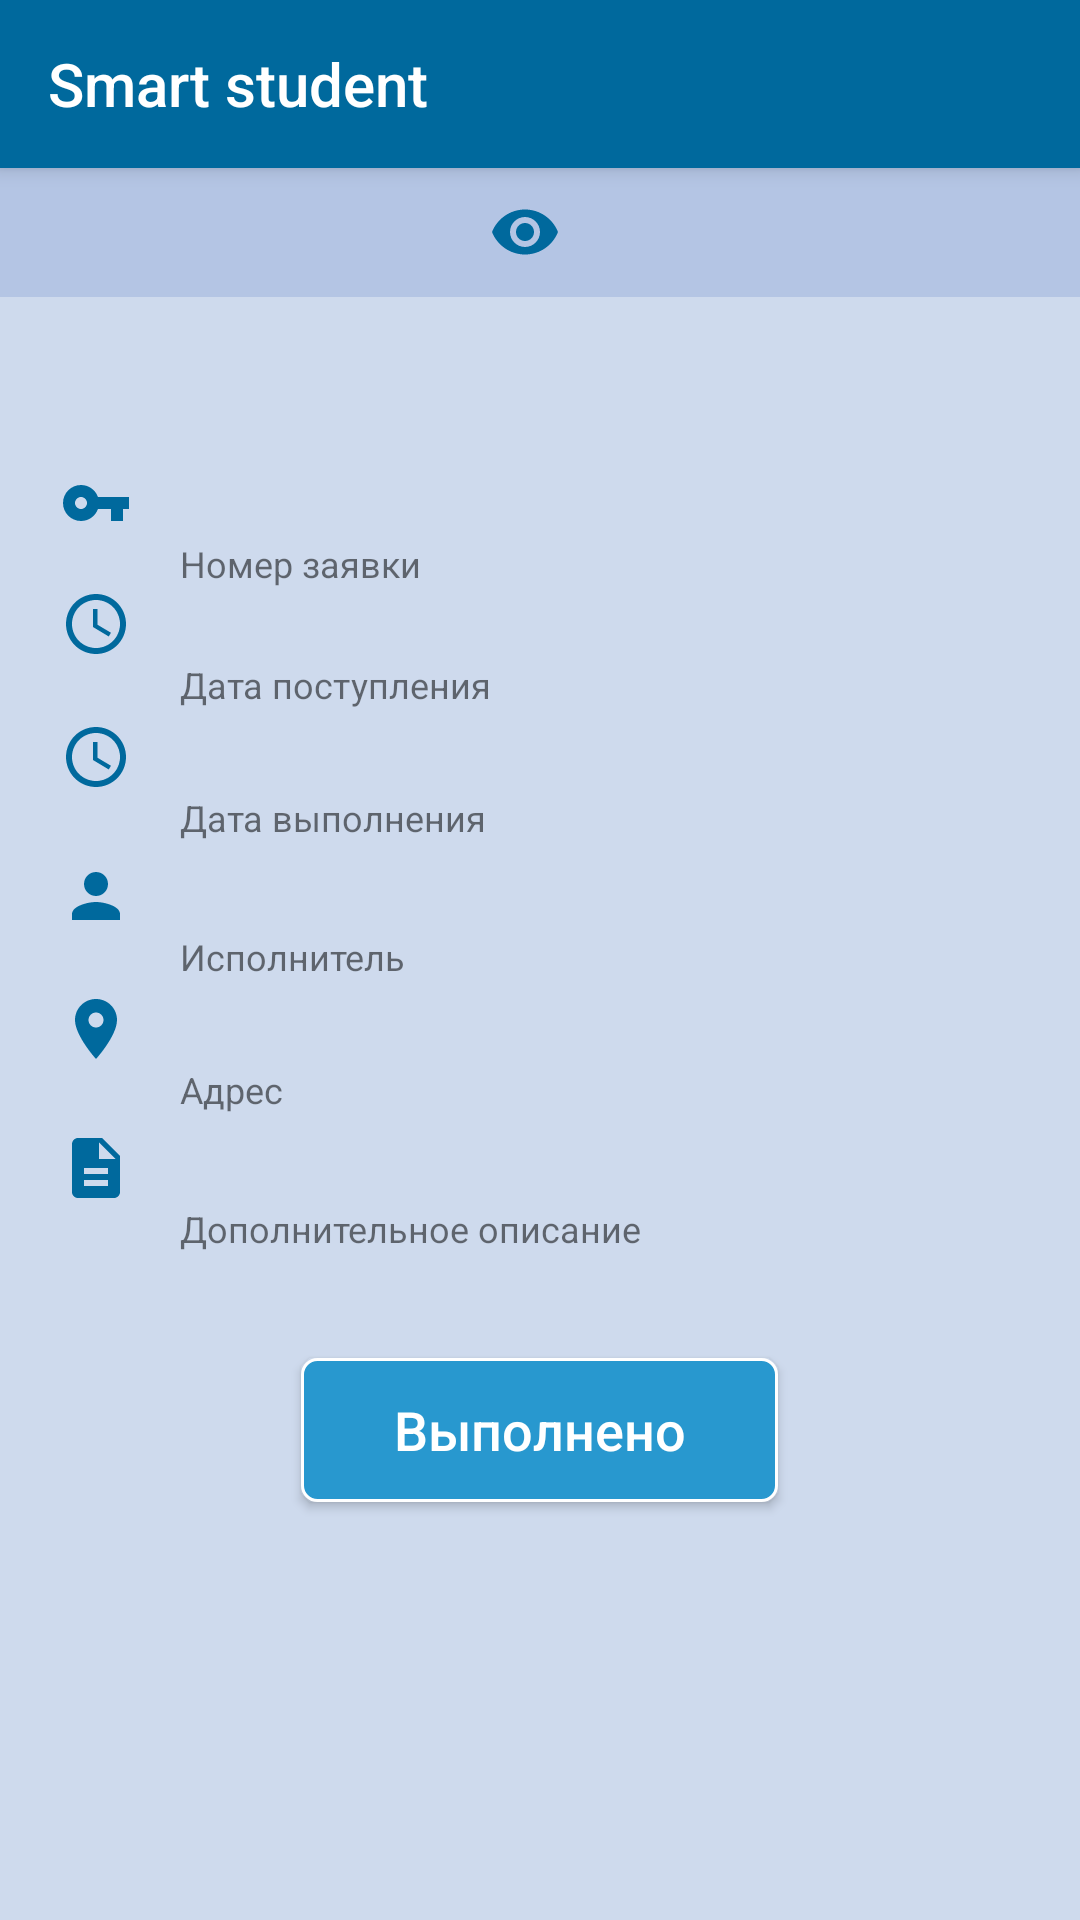

Layout XML and referenced resources for this Android screen:
<!-- AndroidManifest.xml: application theme AppTheme -->
<!-- res/layout/activity_detatil_msg_employee.xml -->
<?xml version="1.0" encoding="utf-8"?>
<LinearLayout xmlns:android="http://schemas.android.com/apk/res/android"
    xmlns:tools="http://schemas.android.com/tools"
    android:layout_width="match_parent"
    android:layout_height="match_parent"
    android:orientation="vertical"
    tools:context="activestudent.com.client.alex.presentation.views.employee.DetailMsgEmployeeActivity">

    <include layout="@layout/my_toolbar" />
    <include layout="@layout/layout_detail_message" />

    <Button
        android:id="@+id/btnTaskComplete"
        style="@style/ButtonStyle"
        android:layout_width="159dp"
        android:layout_height="wrap_content"
        android:text="Выполнено"
        android:layout_marginTop="15dp"
        android:layout_gravity="center"/>
</LinearLayout>
<!-- res/layout/my_toolbar.xml (included above) -->
<?xml version="1.0" encoding="utf-8"?>
<android.support.v7.widget.Toolbar android:id="@+id/my_toolbar"
    android:layout_width="match_parent"
    android:layout_height="?attr/actionBarSize"
    android:background="@color/colorPrimaryDark"
    android:elevation="4dp"
    app:title="@string/title"
    app:titleTextColor="@color/white"
    android:theme="@style/AppTheme"
    app:popupTheme="@style/ThemeOverlay.AppCompat.Light"
    xmlns:android="http://schemas.android.com/apk/res/android"
    xmlns:app="http://schemas.android.com/apk/res-auto" />
<!-- res/layout/layout_detail_message.xml (included above) -->
<?xml version="1.0" encoding="utf-8"?>
<LinearLayout xmlns:android="http://schemas.android.com/apk/res/android"
    xmlns:app="http://schemas.android.com/apk/res-auto"
    android:layout_width="match_parent"
    android:layout_height="wrap_content"
    android:orientation="vertical">

    <android.support.constraint.ConstraintLayout
        android:layout_width="match_parent"
        android:layout_height="wrap_content"

        android:background="@color/btnPressed"
        android:orientation="vertical">

        <TextView
            android:id="@+id/tvStatus"
            android:layout_width="wrap_content"
            android:layout_height="wrap_content"
            android:layout_marginBottom="8dp"
            android:layout_marginEnd="8dp"
            android:layout_marginStart="8dp"
            android:layout_marginTop="8dp"
            android:drawablePadding="10dp"
            android:drawableStart="@drawable/ic_moderation"
            android:textColor="@color/black"
            android:textSize="20sp"
            app:layout_constraintBottom_toBottomOf="parent"
            app:layout_constraintEnd_toEndOf="parent"
            app:layout_constraintStart_toStartOf="parent"
            app:layout_constraintTop_toTopOf="parent" />
    </android.support.constraint.ConstraintLayout>

    <LinearLayout
        android:layout_width="match_parent"
        android:layout_height="wrap_content"
        android:layout_margin="20dp"
        android:orientation="vertical">

        <TextView
            android:id="@+id/tvHeader"
            android:layout_width="match_parent"
            android:layout_height="wrap_content"
            android:layout_marginBottom="6dp"
            android:textColor="@color/colorPrimaryDark"
            android:textSize="23sp"
            android:textStyle="bold" />

        <TextView
            android:id="@+id/tvNumMessage"
            android:layout_width="match_parent"
            android:layout_height="wrap_content"
            android:drawableStart="@drawable/ic_nummessage"
            android:theme="@style/TextViewStyle" />

        <TextView
            android:id="@+id/hintNumMessage"
            android:layout_width="match_parent"
            android:layout_height="wrap_content"
            android:layout_marginStart="40dp"
            android:text="@string/numMessage"
            android:textSize="12sp" />

        <TextView
            android:id="@+id/tvTimeState"
            android:layout_width="match_parent"
            android:layout_height="wrap_content"
            android:drawableStart="@drawable/ic_schedule"
            android:theme="@style/TextViewStyle" />

        <TextView
            android:id="@+id/hintTimeState"
            android:layout_width="match_parent"
            android:layout_height="wrap_content"
            android:layout_marginStart="40dp"
            android:text="@string/dataState"
            android:textSize="12sp" />

        <TextView
            android:id="@+id/tvTimeImpl"
            android:layout_width="match_parent"
            android:layout_height="wrap_content"
            android:layout_marginTop="4dp"
            android:drawableStart="@drawable/ic_schedule"
            android:theme="@style/TextViewStyle" />

        <TextView
            android:id="@+id/hintTimeImpl"
            android:layout_width="match_parent"
            android:layout_height="wrap_content"
            android:layout_marginStart="40dp"
            android:text="@string/dataImpl"
            android:textSize="12sp" />

        <TextView
            android:id="@+id/tvExecutor"
            android:layout_width="match_parent"
            android:layout_height="wrap_content"
            android:layout_marginTop="6dp"
            android:drawableStart="@drawable/ic_executor"
            android:theme="@style/TextViewStyle" />

        <TextView
            android:id="@+id/hintExecutor"
            android:layout_width="match_parent"
            android:layout_height="wrap_content"
            android:layout_marginStart="40dp"
            android:text="@string/executor"
            android:textSize="12sp" />

        <TextView
            android:id="@+id/tvAddress"
            android:layout_width="match_parent"
            android:layout_height="wrap_content"
            android:layout_marginTop="4dp"
            android:drawableStart="@drawable/ic_location"
            android:theme="@style/TextViewStyle" />

        <TextView
            android:id="@+id/hintAddress"
            android:layout_width="match_parent"
            android:layout_height="wrap_content"
            android:layout_marginStart="40dp"
            android:text="@string/address"
            android:textSize="12sp" />

        <TextView
            android:id="@+id/tvDescription"
            android:layout_width="match_parent"
            android:layout_height="wrap_content"
            android:layout_marginTop="6dp"
            android:drawableStart="@drawable/ic_description"
            android:theme="@style/TextViewStyle" />

        <TextView
            android:id="@+id/hintDescription"
            android:layout_width="match_parent"
            android:layout_height="wrap_content"
            android:layout_marginStart="40dp"
            android:text="@string/desc"
            android:textSize="12sp" />
    </LinearLayout>
</LinearLayout>
<!-- resources referenced by this layout -->
<resources>
  <color name="black">#000</color>
  <color name="btnPressed">#B4C5E4</color>
  <color name="colorPrimaryDark">#00699d</color>
  <color name="white">#FFFF</color>
  <!-- drawable ic_description (drawable) -->
  <vector xmlns:android="http://schemas.android.com/apk/res/android"
          android:width="24dp"
          android:height="24dp"
          android:viewportWidth="24.0"
          android:viewportHeight="24.0">
      <path
          android:fillColor="#00699d"
          android:pathData="M14,2L6,2c-1.1,0 -1.99,0.9 -1.99,2L4,20c0,1.1 0.89,2 1.99,2L18,22c1.1,0 2,-0.9 2,-2L20,8l-6,-6zM16,18L8,18v-2h8v2zM16,14L8,14v-2h8v2zM13,9L13,3.5L18.5,9L13,9z"/>
  </vector>
  <!-- drawable ic_executor (drawable) -->
  <vector xmlns:android="http://schemas.android.com/apk/res/android"
          android:width="24dp"
          android:height="24dp"
          android:viewportWidth="24.0"
          android:viewportHeight="24.0">
      <path
          android:fillColor="#00699d"
          android:pathData="M12,12c2.21,0 4,-1.79 4,-4s-1.79,-4 -4,-4 -4,1.79 -4,4 1.79,4 4,4zM12,14c-2.67,0 -8,1.34 -8,4v2h16v-2c0,-2.66 -5.33,-4 -8,-4z"/>
  </vector>
  <!-- drawable ic_location (drawable) -->
  <vector xmlns:android="http://schemas.android.com/apk/res/android"
          android:width="24dp"
          android:height="24dp"
          android:viewportWidth="24.0"
          android:viewportHeight="24.0">
      <path
          android:fillColor="#00699d"
          android:pathData="M12,2C8.13,2 5,5.13 5,9c0,5.25 7,13 7,13s7,-7.75 7,-13c0,-3.87 -3.13,-7 -7,-7zM12,11.5c-1.38,0 -2.5,-1.12 -2.5,-2.5s1.12,-2.5 2.5,-2.5 2.5,1.12 2.5,2.5 -1.12,2.5 -2.5,2.5z"/>
  </vector>
  <!-- drawable ic_nummessage (drawable) -->
  <vector xmlns:android="http://schemas.android.com/apk/res/android"
          android:width="24dp"
          android:height="24dp"
          android:viewportWidth="24.0"
          android:viewportHeight="24.0">
      <path
          android:fillColor="#00699d"
          android:pathData="M12.65,10C11.83,7.67 9.61,6 7,6c-3.31,0 -6,2.69 -6,6s2.69,6 6,6c2.61,0 4.83,-1.67 5.65,-4H17v4h4v-4h2v-4H12.65zM7,14c-1.1,0 -2,-0.9 -2,-2s0.9,-2 2,-2 2,0.9 2,2 -0.9,2 -2,2z"/>
  </vector>
  <string name="address">Адрес</string>
  <string name="dataImpl">Дата выполнения</string>
  <string name="dataState">Дата поступления</string>
  <string name="desc">Дополнительное описание</string>
  <string name="executor">Исполнитель</string>
  <string name="numMessage">Номер заявки</string>
  <string name="title">Smart student</string>
  <style name="AppTheme" parent="Theme.AppCompat.Light.NoActionBar">
          <item name="colorPrimary">@color/colorPrimaryDark</item>
          <item name="colorAccent">@color/colorAccent</item>
          <item name="colorPrimaryDark">@color/colorPrimaryDark</item>
          <item name="android:windowBackground">@color/colorBackground</item>
      </style>
  <style name="ButtonStyle">
          <item name="android:background">@drawable/ripple</item>
          <item name="android:textAllCaps">false</item>
          <item name="android:textSize">16sp</item>
          <item name="android:textColor">@color/white</item>
      </style>
  <style name="TextViewStyle">
          <item name="android:textAllCaps">false</item>
         <item name="android:textColor">@color/black</item>
          <item name="android:textSize">16sp</item>
          <item name="android:layout_marginTop">6dp</item>
          <item name="android:drawablePadding">16dp</item>
      </style>
  <color name="colorAccent">#2898cf</color>
  <color name="colorBackground">#cedaed</color>
  <color name="colorBtn">#2898cf</color>
</resources>
